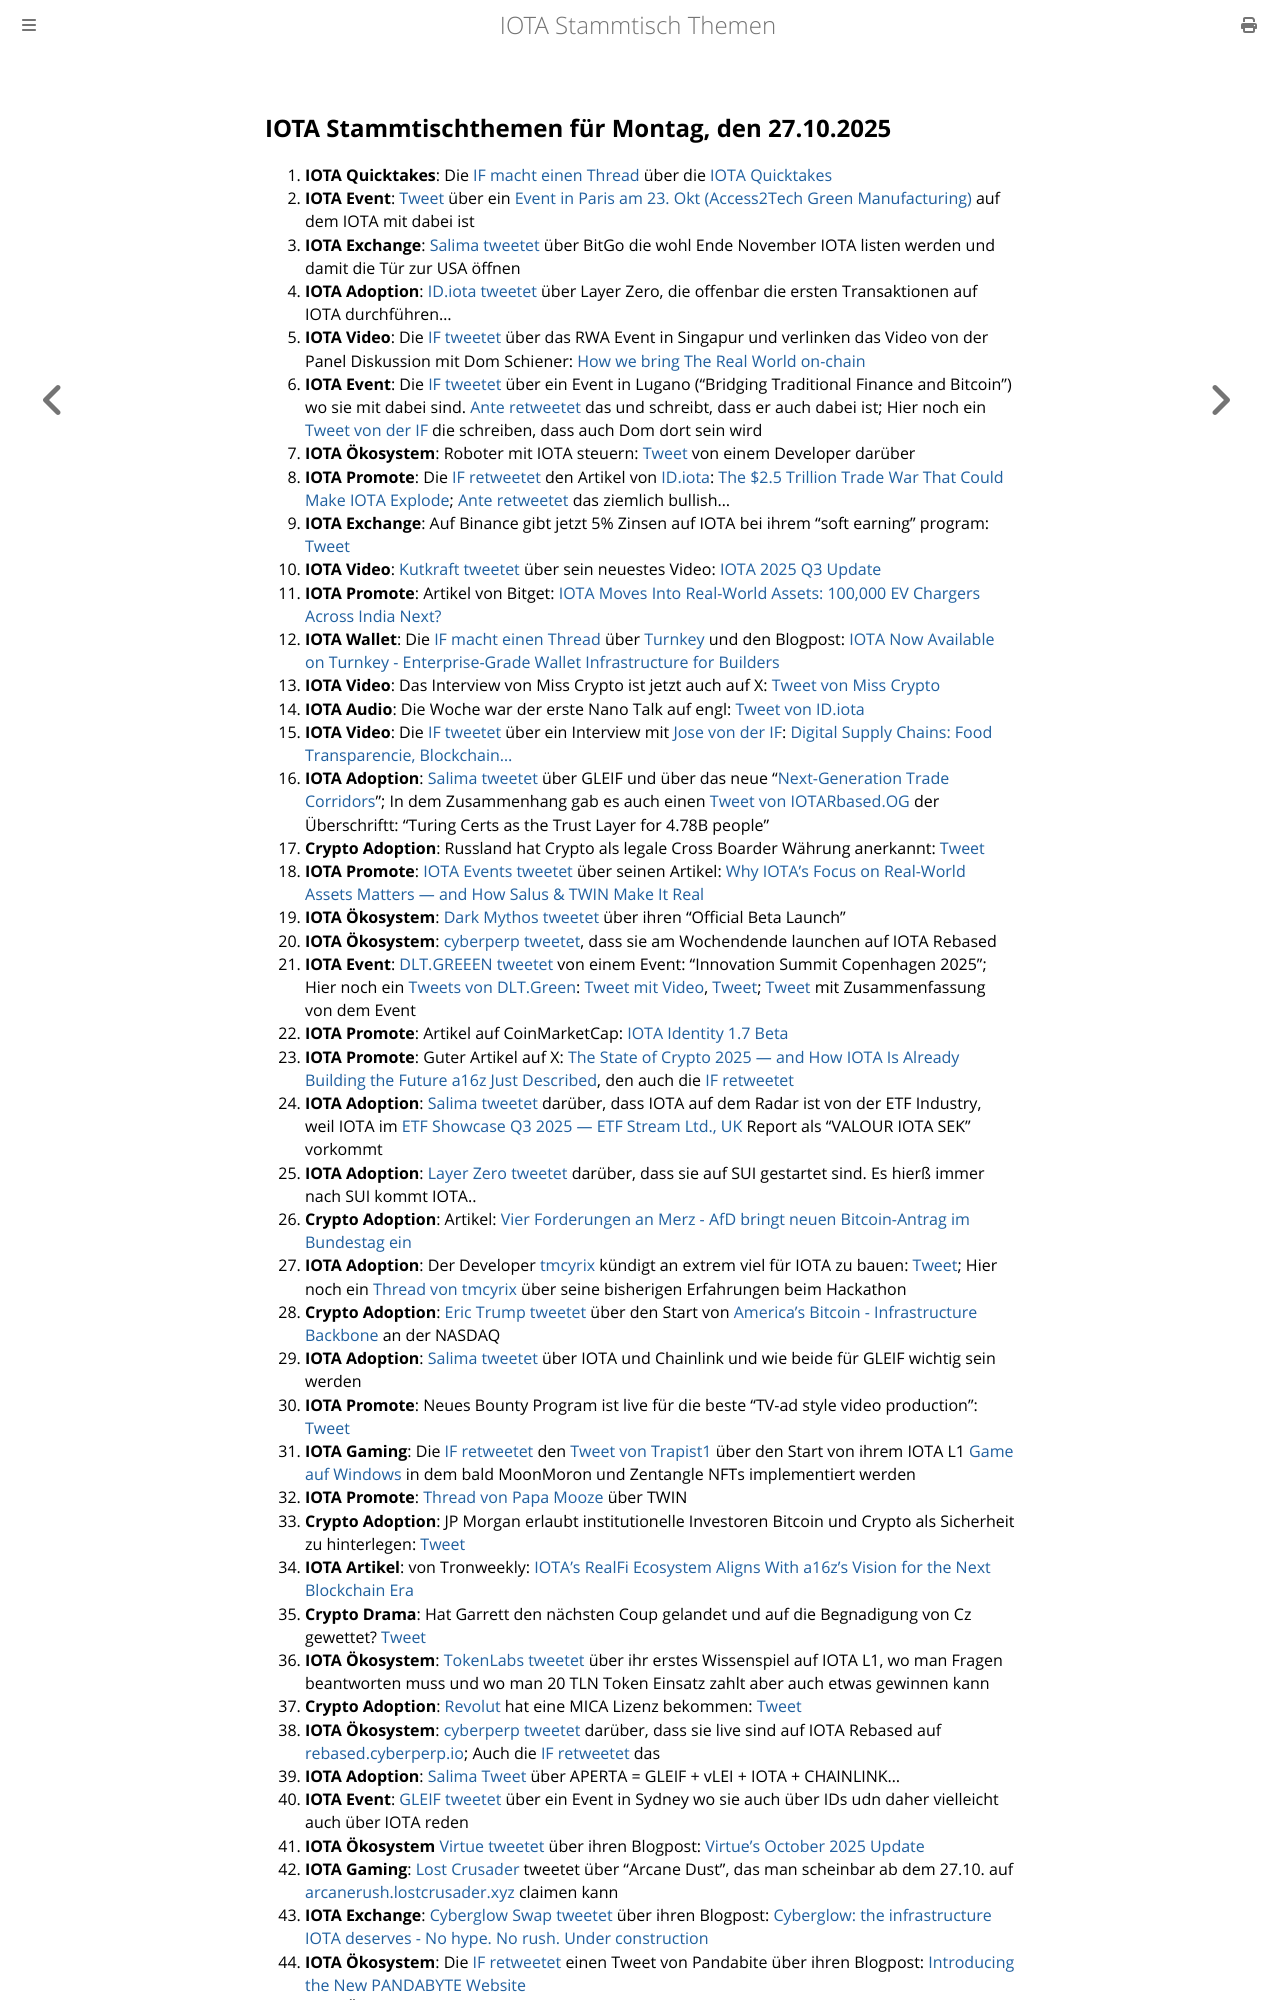

repository: iota-community/community-events · page: stammtisch/2025-10-27/index.html · generator: mdbook

## IOTA Stammtischthemen für Montag, den 27.10.2025

1. **IOTA Quicktakes**: Die [IF macht einen Thread](https://x.com/iota/status/1980197299981545823) über die [IOTA Quicktakes](https://x.com/iota/status/1980197299981545823)
2. **IOTA Event**: [Tweet](https://x.com/LPGiambroni/status/1980311580635185358) über ein [Event in Paris am 23. Okt (Access2Tech Green Manufacturing)](https://www.eitmanufacturing.eu/news-events/events/access2tech-returns-to-paris/) auf dem IOTA mit dabei ist
3. **IOTA Exchange**: [Salima tweetet](https://x.com/Salimasbegum/status/1980312186107859270) über BitGo die wohl Ende November IOTA listen werden und damit die Tür zur USA öffnen
4. **IOTA Adoption**: [ID.iota tweetet](https://x.com/id_iota/status/1980576427750678974) über Layer Zero, die offenbar die ersten Transaktionen auf IOTA durchführen...
5. **IOTA Video**: Die [IF tweetet](https://x.com/iota/status/1980599648592027870) über das RWA Event in Singapur und verlinken das Video von der Panel Diskussion mit Dom Schiener: [How we bring The Real World on-chain](https://www.youtube.com/watch?v=GxvVQ47o2QE)
6. **IOTA Event**: Die [IF tweetet](https://x.com/iota/status/1980574784460034115) über ein Event in Lugano ("Bridging Traditional Finance and Bitcoin") wo sie mit dabei sind. [Ante retweetet](https://x.com/0xRimac/status/1980576398118121734) das und schreibt, dass er auch dabei ist; Hier noch ein [Tweet von der IF](https://x.com/iota/status/1980937174338990121) die schreiben, dass auch Dom dort sein wird
7. **IOTA Ökosystem**: Roboter mit IOTA steuern: [Tweet](https://x.com/techbyalva/status/1980378762345619892) von einem Developer darüber
8. **IOTA Promote**: Die [IF retweetet](https://x.com/iota/status/1980527986525733268) den Artikel von [ID.iota](https://x.com/id_iota): [The $2.5 Trillion Trade War That Could Make IOTA Explode](https://x.com/id_iota/status/1980310569493115383); [Ante retweetet](https://x.com/0xRimac/status/1980311042732458332) das ziemlich bullish...
9. **IOTA Exchange**: Auf Binance gibt jetzt 5% Zinsen auf IOTA bei ihrem "soft earning" program: [Tweet](https://x.com/moonbaklava/status/1980604101663596889)
10. **IOTA Video**: [Kutkraft tweetet](https://x.com/kutkraft/status/1980495500249035136) über sein neuestes Video: [IOTA 2025 Q3 Update](https://youtu.be/cQrmyw01Las)
11. **IOTA Promote**: Artikel von Bitget: [IOTA Moves Into Real-World Assets: 100,000 EV Chargers Across India Next?](https://www.bitget.com/news/detail/12560605020752)
12. **IOTA Wallet**: Die [IF macht einen Thread](https://x.com/iota/status/1980620086026088452) über [Turnkey](https://x.com/turnkeyhq) und den Blogpost: [IOTA Now Available on Turnkey - Enterprise-Grade Wallet Infrastructure for Builders](https://blog.iota.org/iota-integration-turnkey/)
13. **IOTA Video**: Das Interview von Miss Crypto ist jetzt auch auf X: [Tweet von Miss Crypto](https://x.com/MissCryptoGER/status/1980906975266292212)
14. **IOTA Audio**: Die Woche war der erste Nano Talk auf engl: [Tweet von ID.iota](https://x.com/id_iota/status/1980912976581308621)
15. **IOTA Video**: Die [IF tweetet](https://x.com/iota/status/1980894486390616559) über ein Interview mit [Jose von der IF](https://x.com/jmcantera): [Digital Supply Chains: Food Transparencie, Blockchain...](https://www.youtube.com/watch?v=ccs_lacpZ24)
16. **IOTA Adoption**: [Salima tweetet](https://x.com/Salimasbegum/status/1980759938315006429) über GLEIF und über das neue "[Next-Generation Trade Corridors](https://iccwbo.uk/next-generation-trade-corridors/)"; In dem Zusammenhang gab es auch einen [Tweet von IOTARbased.OG](https://x.com/IotaRebased/status/1980663157485191254) der Überschriftt: "Turing Certs as the Trust Layer for 4.78B people"
17. **Crypto Adoption**: Russland hat Crypto als legale Cross Boarder Währung anerkannt: [Tweet](https://x.com/Vivek4real_/status/1980900589656580148)
18. **IOTA Promote**: [IOTA Events tweetet](https://x.com/iotashop/status/1980911934045065281) über seinen Artikel: [Why IOTA’s Focus on Real-World Assets Matters — and How Salus & TWIN Make It Real](https://x.com/iotashop/status/1980911934045065281)
19. **IOTA Ökosystem**: [Dark Mythos tweetet](https://x.com/DarkMythosTCG/status/1980690136905269428) über ihren "Official Beta Launch"
20. **IOTA Ökosystem**: [cyberperp tweetet](https://x.com/cyberperp/status/1980676883600556041), dass sie am Wochendende launchen auf IOTA Rebased
21. **IOTA Event**: [DLT.GREEEN tweetet](https://x.com/dlt_green/status/1980640357844152709) von einem Event: "Innovation Summit Copenhagen 2025"; Hier noch ein [Tweets von DLT.Green](https://x.com/dlt_green/status/1980906470163243250): [Tweet mit Video](https://x.com/dlt_green/status/1980953723879706833), [Tweet](https://x.com/dlt_green/status/1981096278294745518); [Tweet](https://x.com/dlt_green/status/1981386526614290627) mit Zusammenfassung von dem Event
22. **IOTA Promote**: Artikel auf CoinMarketCap: [IOTA Identity 1.7 Beta](https://coinmarketcap.com/community/articles/68f0ed96eb9426673afac776/)
23. **IOTA Promote**: Guter Artikel auf X: [The State of Crypto 2025 — and How IOTA Is Already Building the Future a16z Just Described](https://x.com/defiwukong/status/1981239338785493314), den auch die [IF retweetet](https://x.com/iota/status/1981248694969123076)
24. **IOTA Adoption**: [Salima tweetet](https://x.com/Salimasbegum/status/1981092246691991606) darüber, dass IOTA auf dem Radar ist von der ETF Industry, weil IOTA im [ETF Showcase Q3 2025 — ETF Stream Ltd., UK](https://assets.ctfassets.net/lr0atmu04u9z/64eeqJxrazAyBknl66F58J/a46730b63acb9e1202b09186a9b70d17/ETF_Showcase_Q3_2025_FULL.pdf) Report als "VALOUR IOTA SEK" vorkommt
25. **IOTA Adoption**: [Layer Zero tweetet](https://x.com/LayerZero_Core/status/1980998340503613732) darüber, dass sie auf SUI gestartet sind. Es hierß immer nach SUI kommt IOTA..
26. **Crypto Adoption**: Artikel: [Vier Forderungen an Merz - AfD bringt neuen Bitcoin-Antrag im Bundestag ein](https://www.btc-echo.de/schlagzeilen/afd-bringt-neuen-bitcoin-antrag-im-bundestag-ein-218044/?utm_term=Autofeed&utm_medium=Social&utm_source=Twitter#Echobox=1761160696)
27. **IOTA Adoption**: Der Developer [tmcyrix](https://x.com/tmcyrix) kündigt an extrem viel für IOTA zu bauen: [Tweet](https://x.com/tmcyrix/status/1981080548672958508); Hier noch ein [Thread von tmcyrix](https://x.com/tmcyrix/status/1982683621287731692) über seine bisherigen Erfahrungen beim Hackathon
28. **Crypto Adoption**: [Eric Trump tweetet](https://x.com/EricTrump/status/1981006770157097251) über den Start von [America’s Bitcoin - Infrastructure Backbone](https://x.com/EricTrump/status/1981006770157097251) an der NASDAQ
29. **IOTA Adoption**: [Salima tweetet](https://x.com/Salimasbegum/status/1980958738707095921) über IOTA und Chainlink und wie beide für GLEIF wichtig sein werden
30. **IOTA Promote**: Neues Bounty Program ist live für die beste "TV-ad style video production": [Tweet](https://x.com/3rdEclips3/status/1981265048115839433)
31. **IOTA Gaming**: Die [IF retweetet](https://x.com/iotalabs_/status/1981634600368853186) den [Tweet von Trapist1](https://x.com/trappist1_mmo/status/1978689369897644327) über den Start von ihrem IOTA L1 [Game auf Windows](https://x.com/trappist1_mmo/status/1978689369897644327) in dem bald MoonMoron und Zentangle NFTs implementiert werden
32. **IOTA Promote**: [Thread von Papa Mooze](https://x.com/Papa_Mooze/status/1981655905360834774) über TWIN
33. **Crypto Adoption**: JP Morgan erlaubt institutionelle Investoren Bitcoin und Crypto als Sicherheit zu hinterlegen: [Tweet](https://x.com/WatcherGuru/status/1981649897746227497)
34. **IOTA Artikel**: von Tronweekly: [IOTA’s RealFi Ecosystem Aligns With a16z’s Vision for the Next Blockchain Era](https://www.tronweekly.com/iotas-realfi-ecosystem-aligns-with-a16zs-vision/)
35. **Crypto Drama**: Hat Garrett den nächsten Coup gelandet und auf die Begnadigung von Cz gewettet? [Tweet](https://x.com/coffeebreak_YT/status/1981410072975856019)
36. **IOTA Ökosystem**: [TokenLabs tweetet](https://x.com/TokenLabsX/status/1981393064439464020) über ihr erstes Wissenspiel auf IOTA L1, wo man Fragen beantworten muss und wo man 20 TLN Token Einsatz zahlt aber auch etwas gewinnen kann
37. **Crypto Adoption**: [Revolut](https://x.com/RevolutApp) hat eine MICA Lizenz bekommen: [Tweet](https://x.com/coinbureau/status/1981363732271026502)
38. **IOTA Ökosystem**: [cyberperp tweetet](https://x.com/cyberperp/status/1981344036699972082) darüber, dass sie live sind auf IOTA Rebased auf [rebased.cyberperp.io](https://rebased.cyberperp.io/trade); Auch die [IF retweetet](https://x.com/iota/status/1981350773591069066) das
39. **IOTA Adoption**: [Salima Tweet](https://x.com/Salimasbegum/status/1981372047575175204) über APERTA = GLEIF + vLEI + IOTA + CHAINLINK...
40. **IOTA Event**: [GLEIF tweetet](https://x.com/GLEIF/status/1981707255071342694) über ein Event in Sydney wo sie auch über IDs udn daher vielleicht auch über IOTA reden
41. **IOTA Ökosystem** [Virtue tweetet](https://x.com/Virtue_Money/status/1981714764163395618) über ihren Blogpost: [Virtue’s October 2025 Update](https://x.com/Virtue_Money/status/1981714764163395618)
42. **IOTA Gaming**: [Lost Crusader](https://x.com/_LostCrusader/status/1982417729681531221) tweetet über "Arcane Dust", das man scheinbar ab dem 27.10. auf [arcanerush.lostcrusader.xyz](https://t.co/vuXyatD2UM) claimen kann
43. **IOTA Exchange**: [Cyberglow Swap tweetet](https://x.com/Cyberglowswap/status/1981668821485404580) über ihren Blogpost: [Cyberglow: the infrastructure IOTA deserves - No hype. No rush. Under construction](https://medium.com/@Cyberglowdex/cyberglow-the-inf
